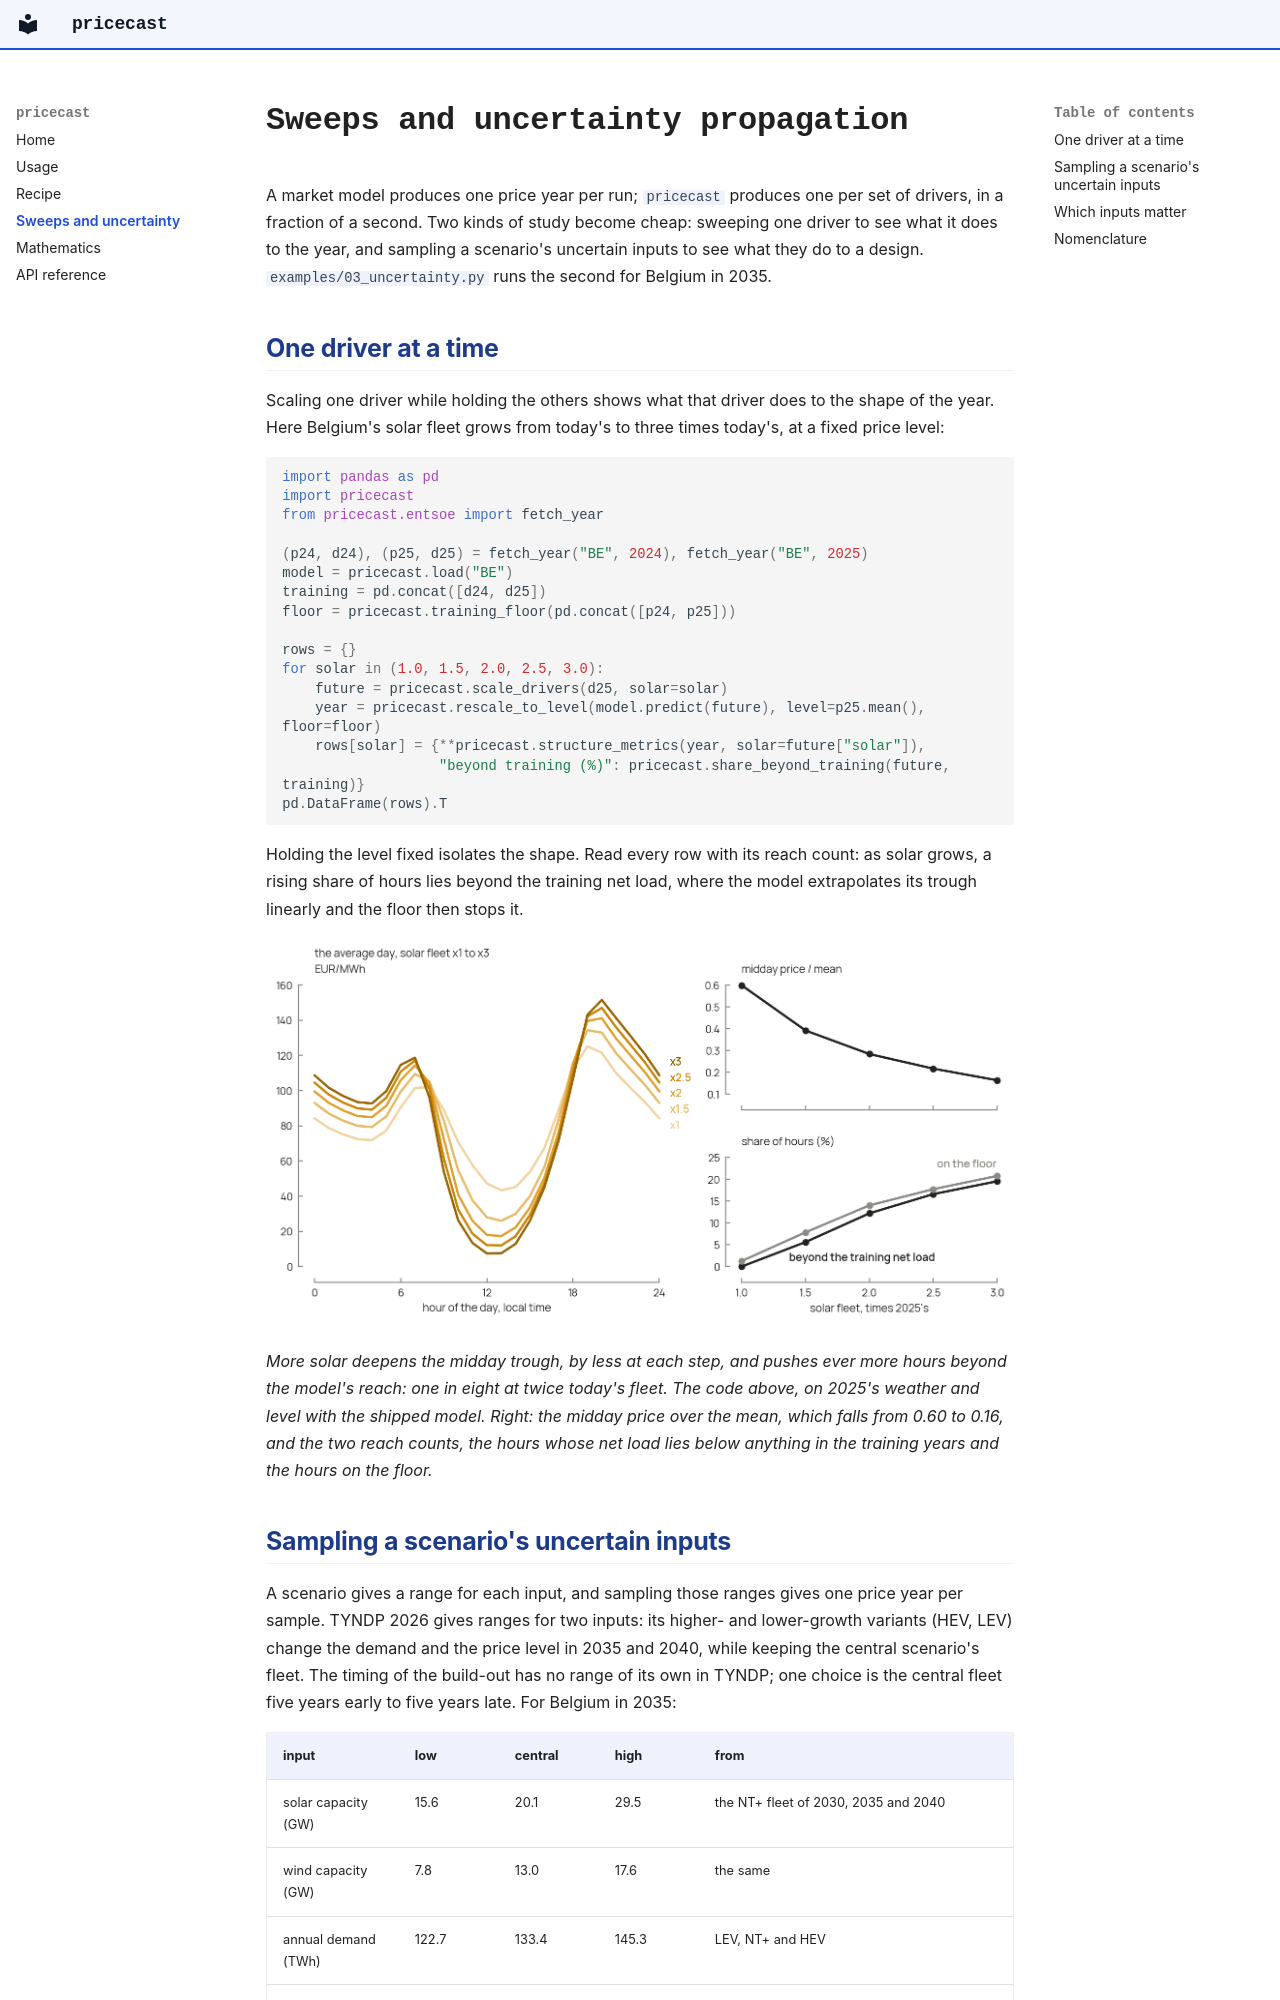

repository: Matt-haug/pricecast · page: uncertainty/index.html · generator: mkdocs

# Sweeps and uncertainty propagation

A market model produces one price year per run; `pricecast` produces one per
set of drivers, in a fraction of a second. Two kinds of study become cheap:
sweeping one driver to see what it does to the year, and sampling a scenario's
uncertain inputs to see what they do to a design. `examples/03_uncertainty.py`
runs the second for Belgium in 2035.

## One driver at a time

Scaling one driver while holding the others shows what that driver does to the
shape of the year. Here Belgium's solar fleet grows from today's to three times
today's, at a fixed price level:

```python
import pandas as pd
import pricecast
from pricecast.entsoe import fetch_year

(p24, d24), (p25, d25) = fetch_year("BE", 2024), fetch_year("BE", 2025)
model = pricecast.load("BE")
training = pd.concat([d24, d25])
floor = pricecast.training_floor(pd.concat([p24, p25]))

rows = {}
for solar in (1.0, 1.5, 2.0, 2.5, 3.0):
    future = pricecast.scale_drivers(d25, solar=solar)
    year = pricecast.rescale_to_level(model.predict(future), level=p25.mean(), floor=floor)
    rows[solar] = {**pricecast.structure_metrics(year, solar=future["solar"]),
                   "beyond training (%)": pricecast.share_beyond_training(future, training)}
pd.DataFrame(rows).T
```

Holding the level fixed isolates the shape. Read every row with its reach count:
as solar grows, a rising share of hours lies beyond the training net load, where
the model extrapolates its trough linearly and the floor then stops it.

![The average day for Belgium's solar fleet at one to three times 2025's, and the midday price and reach counts against the fleet](assets/figures/uncertainty_solar.png)

*More solar deepens the midday trough, by less at each step, and pushes ever
more hours beyond the model's reach: one in eight at twice today's fleet. The
code above, on 2025's weather and level with the shipped model. Right: the
midday price over the mean, which falls from 0.60 to 0.16, and the two reach
counts, the hours whose net load lies below anything in the training years and
the hours on the floor.*
